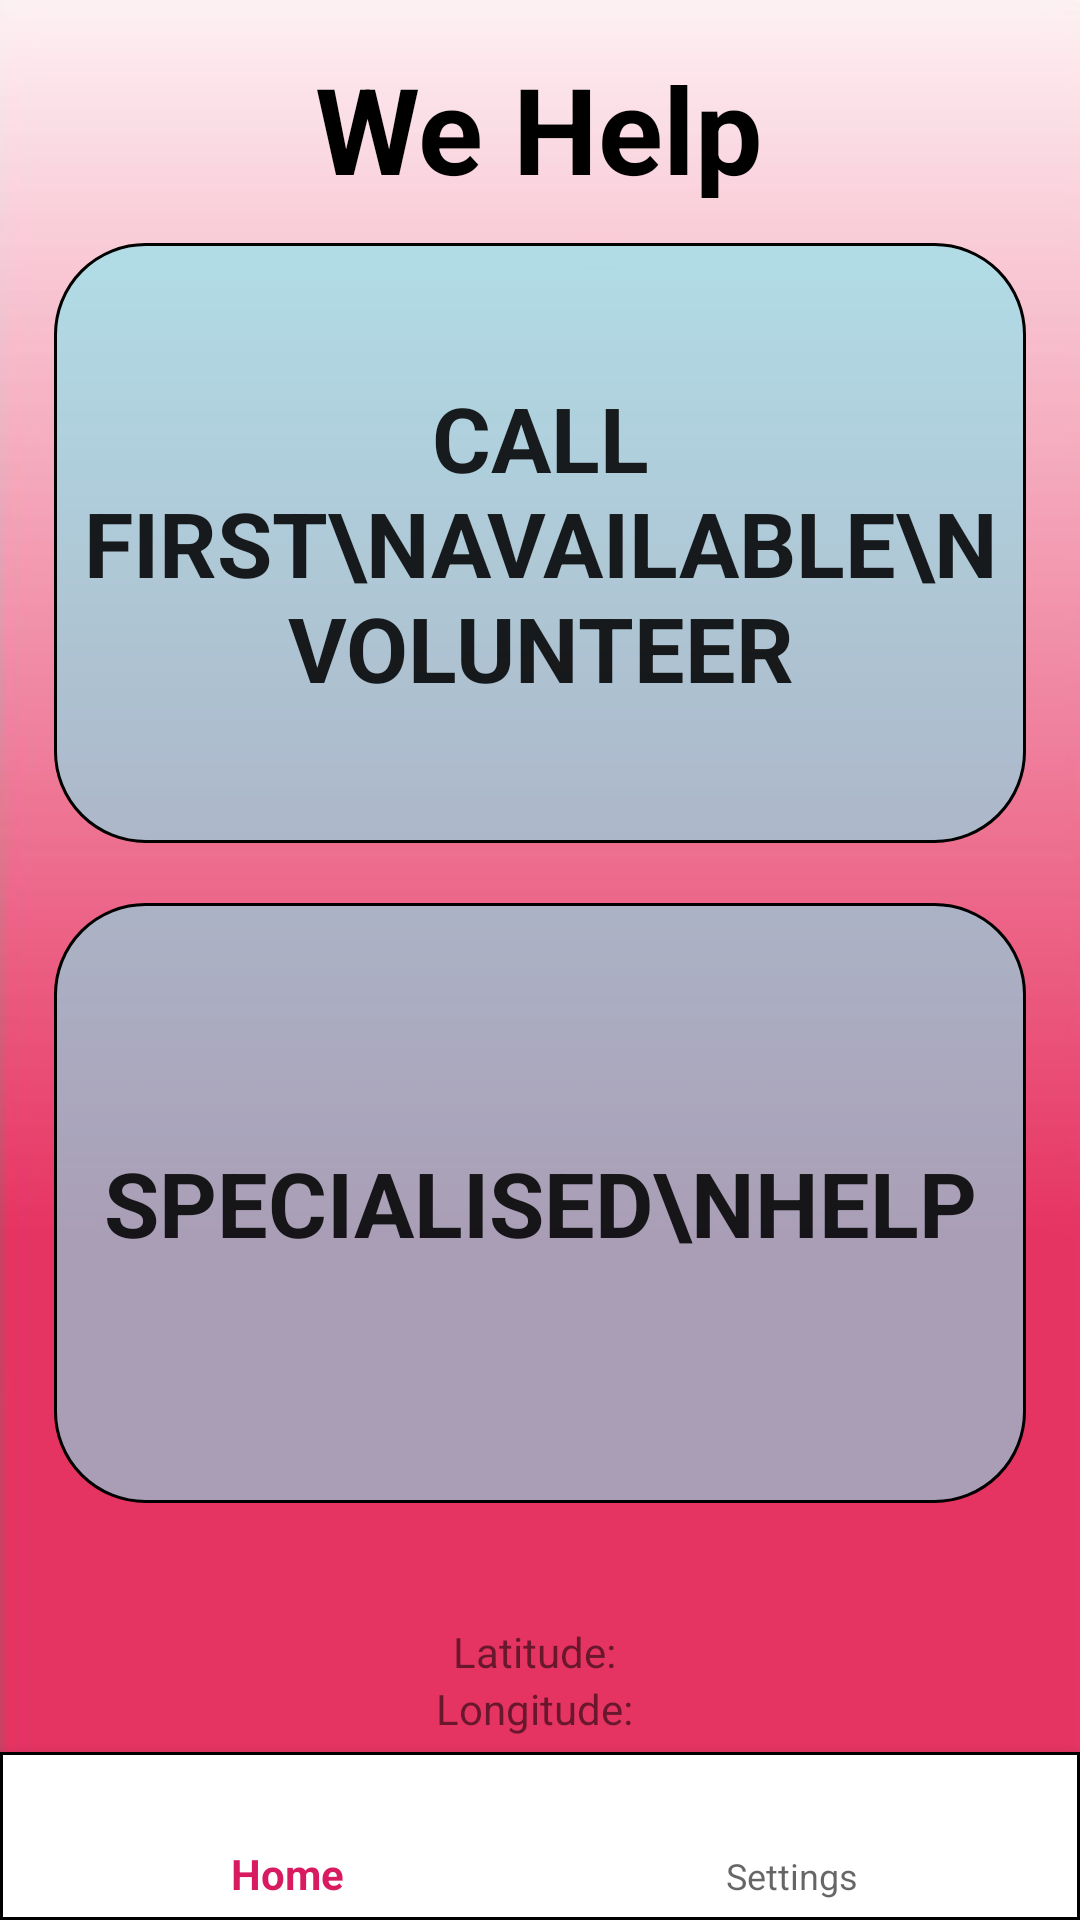

Reconstruct the res/layout file that produces this screen, plus the resources it refers to.
<!-- AndroidManifest.xml: application theme AppTheme -->
<!-- res/layout/activity_blind_dashboard.xml -->
<?xml version="1.0" encoding="utf-8"?>
<androidx.drawerlayout.widget.DrawerLayout xmlns:android="http://schemas.android.com/apk/res/android"
    xmlns:app="http://schemas.android.com/apk/res-auto"
    xmlns:tools="http://schemas.android.com/tools"
    android:layout_width="match_parent"
    android:layout_height="match_parent"
    android:id="@+id/activity_blind_dashboard"
    tools:context=".blindDashboard"
    android:background="@drawable/appbackground"
    android:fitsSystemWindows="true"
    >


        <LinearLayout
            android:layout_width="match_parent"
            android:layout_height="wrap_content"
            android:orientation="vertical">
            <TextView
                android:layout_marginTop="16dp"
                android:layout_width="215dp"
                android:layout_height="50dp"
                android:layout_gravity="center"
                android:layout_marginBottom="5dp"
                android:text="We Help"
                android:textColor="#000000"
                android:textSize="40sp"
                android:textStyle="bold"
                android:textAlignment="center"/>
            <Button
                android:id="@+id/bdashCallvolunteer"
                android:layout_width="324dp"
                android:layout_height="200dp"
                android:layout_marginBottom="20dp"
                android:background="@drawable/blinddashboardbuttons"
                android:layout_gravity="center"
                android:layout_marginTop="10dp"
                android:text="Call first\navailable\nvolunteer"
                android:contentDescription="call volunteer"
                android:textSize="30sp"
                android:typeface="sans"
                android:textStyle="bold"/>
            <Button
                android:id="@+id/bdashSpecializedHelp"
                android:layout_width="324dp"
                android:layout_height="200dp"
                android:layout_gravity="center"
                android:text="Specialised\nHelp"
                android:textSize="30sp"
                android:typeface="sans"
                android:contentDescription="specialized help"
                android:textStyle="bold"
                android:layout_marginBottom="40dp"
                android:background="@drawable/blinddashboardbuttons"/>

            <TextView
                android:id="@+id/latTextView"
                android:layout_width="wrap_content"
                android:layout_height="wrap_content"
                android:gravity="center_horizontal"
                android:layout_gravity="center_horizontal"
                android:text="Latitude: " />

            <TextView
                android:id="@+id/lonTextView"
                android:layout_width="wrap_content"
                android:layout_height="wrap_content"
                android:gravity="center_horizontal"
                android:layout_gravity="center_horizontal"
                android:text="Longitude: " />


        </LinearLayout>
    <RelativeLayout
        android:layout_width="wrap_content"
        android:layout_height="wrap_content">
        <com.google.android.material.bottomnavigation.BottomNavigationView
            android:id="@+id/bdashbottomnavigation"
            android:layout_width="match_parent"
            android:layout_height="wrap_content"
            android:layout_alignParentBottom="true"
            android:background="@drawable/blinddashboardbuttons2"
            app:menu="@menu/blind_bottom_navigation_menu" />
    </RelativeLayout>



    <com.google.android.material.navigation.NavigationView
        android:id="@+id/blindhamburgermenu"
        android:layout_width="wrap_content"
        android:layout_height="match_parent"
        android:background="@color/drwer_bg"
        app:itemTextColor="@color/drwer_font"
        android:theme="@style/NavigationDrawerStyle"
        android:layout_gravity="start"
        app:menu="@menu/blindhamburgermenu" />

</androidx.drawerlayout.widget.DrawerLayout>
<!-- resources referenced by this layout -->
<resources>
  <color name="drwer_bg">#EE5B81</color>
  <color name="drwer_font">#FFFFFF</color>
  <!-- drawable appbackground: jpg bitmap (drawable-v24, 12620 bytes) -->
  <!-- drawable blinddashboardbuttons (drawable) -->
  <?xml version="1.0" encoding="utf-8"?>
  <shape xmlns:android="http://schemas.android.com/apk/res/android"
      android:shape="rectangle">
      <stroke
          android:drawable="@android:color/transparent"
          android:width="1dp"
          android:color="#000000" >
      </stroke>
  
      <solid android:color="#9680E9F2" />
      <corners android:radius="30dp"/>
  </shape>
  <!-- drawable blinddashboardbuttons2 (drawable) -->
  <?xml version="1.0" encoding="utf-8"?>
  <shape xmlns:android="http://schemas.android.com/apk/res/android"
      android:shape="rectangle">
      <stroke
          android:drawable="@android:color/transparent"
          android:width="1dp"
          android:color="#000000" >
      </stroke>
  
      <solid android:color="#FFFFFF" />
  
  </shape>
  <style name="NavigationDrawerStyle">
          <item name="android:textSize">26sp</item>
          <item name="android:layout_marginBottom">7dp</item>
      </style>
  <style name="AppTheme" parent="Theme.AppCompat.Light.DarkActionBar">
          
          <item name="colorPrimary">@color/colorPrimary</item>
          <item name="colorPrimaryDark">@color/colorPrimaryDark</item>
          <item name="colorAccent">@color/colorAccent</item>
      </style>
  <color name="colorPrimary">#D81B60</color>
  <color name="colorPrimaryDark">#00574B</color>
  <color name="colorAccent">#D81B60</color>
</resources>
